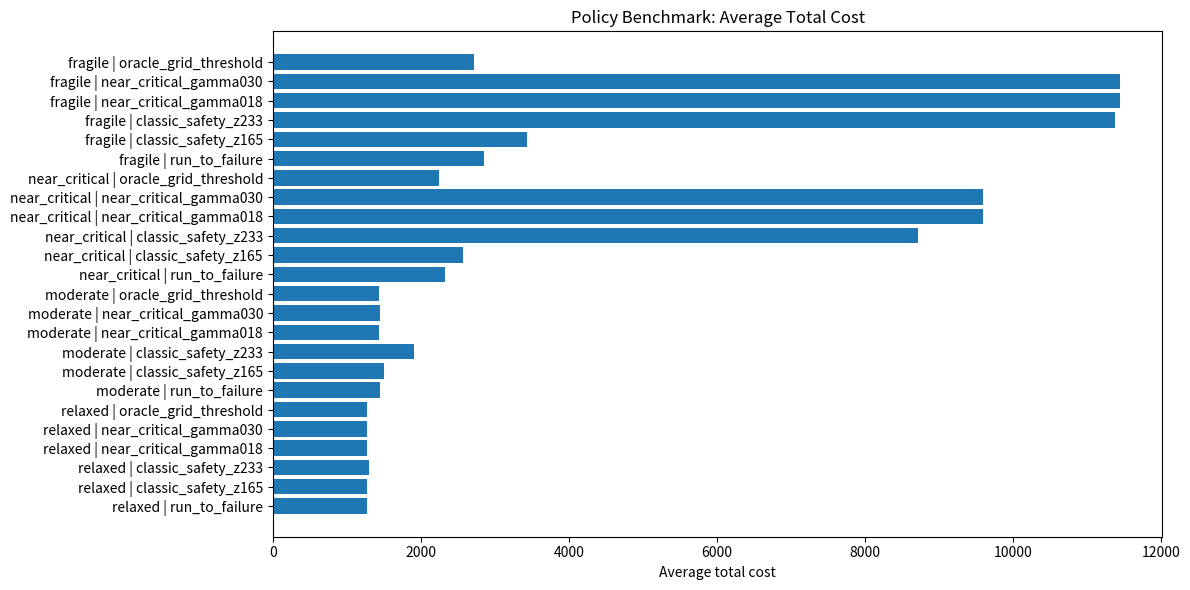
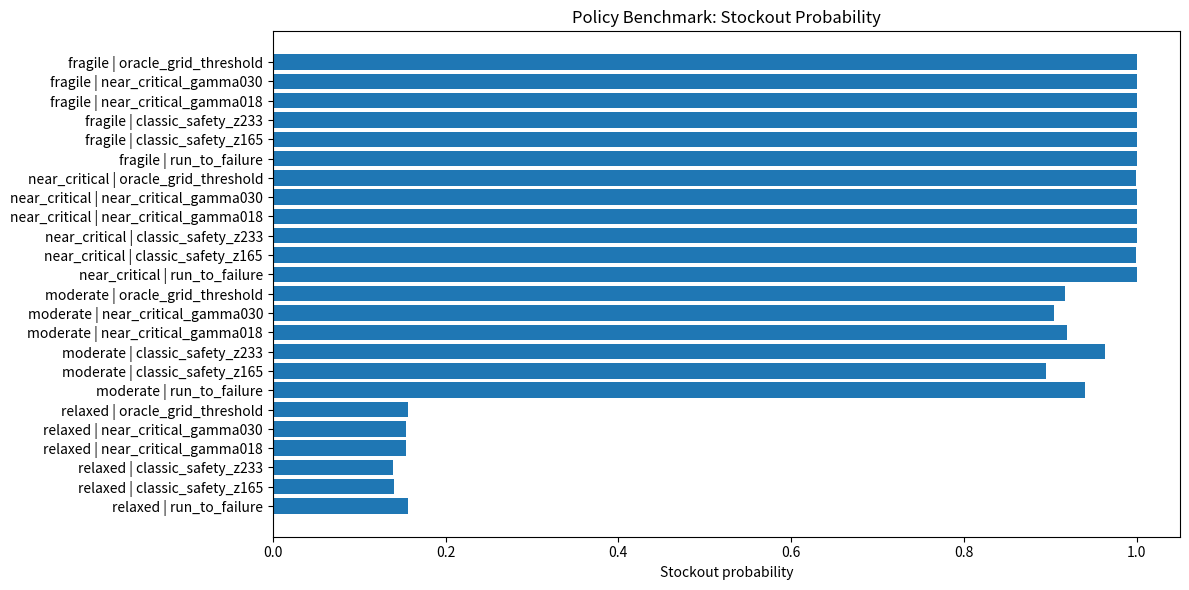
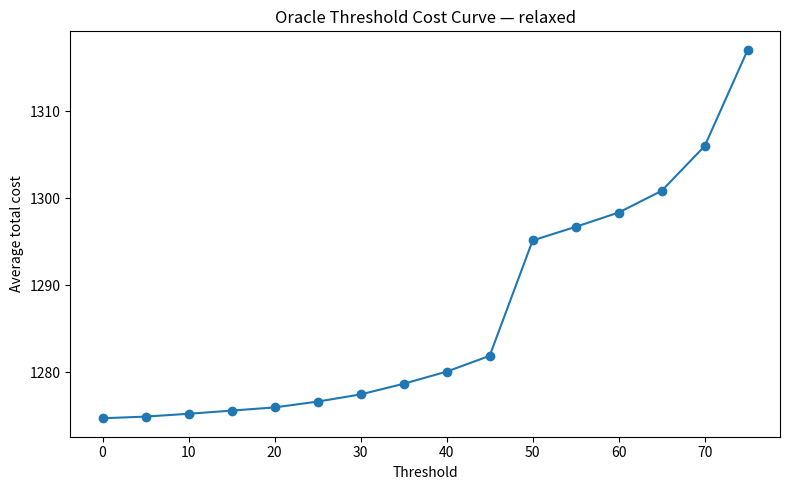
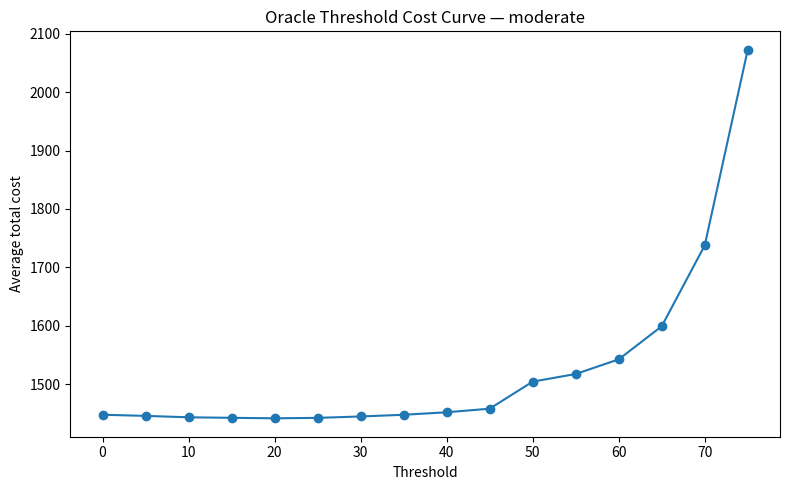
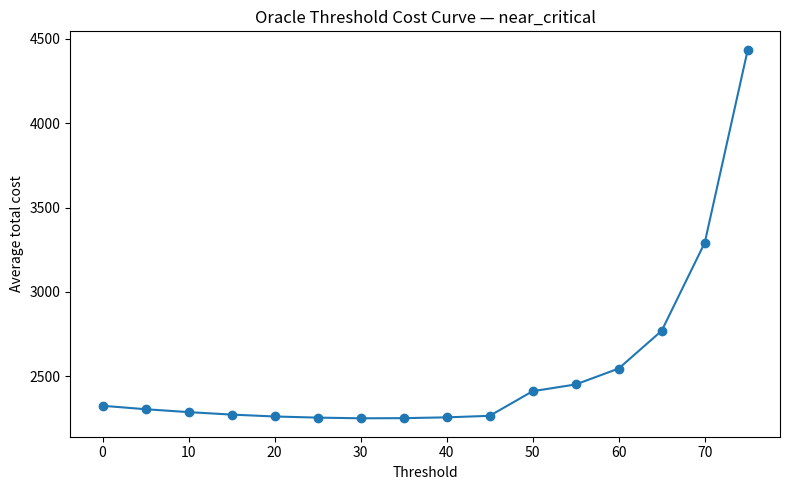
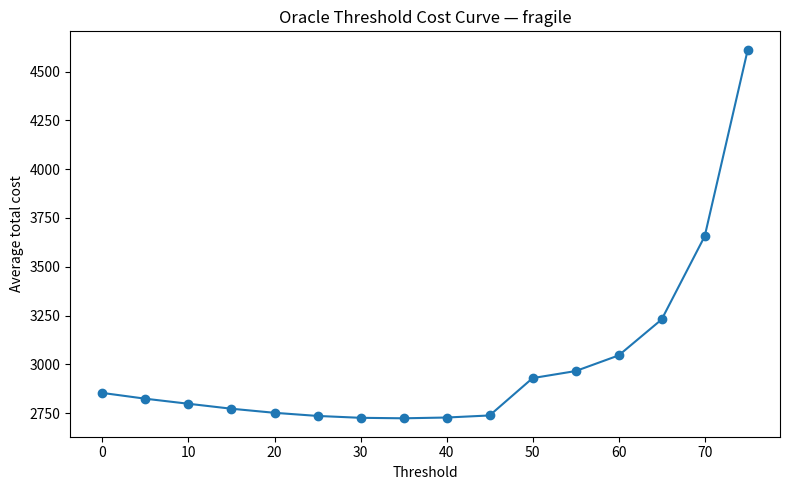

Reproduce these figures in Python, in order.
import os
import math
import numpy as np
import pandas as pd
import matplotlib.pyplot as plt

OUT = "near_critical_benchmark_results"
os.makedirs(OUT, exist_ok=True)

SEED = 20260606
N_RUNS = 5000
T = 365

C = 100
X0 = 50
S_MAX = 180

K_FAIL = 100.0
K_PREVENT = 10.0
HOLDING = 0.02

REGIMES = [
    {"name": "relaxed",       "p": 0.05, "lam": 70},
    {"name": "moderate",      "p": 0.10, "lam": 80},
    {"name": "near_critical", "p": 0.15, "lam": 83},
    {"name": "fragile",       "p": 0.20, "lam": 79},
]

def stability_margin(p, lam):
    return (1 - p) * C - lam

def sigma2(p, lam):
    return lam + p * (1 - p) * C**2

def classic_safety_threshold(p, lam, z=1.65):
    return int(math.ceil(z * math.sqrt(sigma2(p, lam))))

def near_critical_threshold(p, lam, gamma=0.18):
    d = max(stability_margin(p, lam), 1e-6)
    return int(math.ceil(gamma * sigma2(p, lam) / d))

def simulate_policy(p, lam, threshold, rng):
    I = np.full(N_RUNS, X0, dtype=float)
    total_cost = np.zeros(N_RUNS)
    stockouts = np.zeros(N_RUNS)
    preventive = np.zeros(N_RUNS)
    served_demand = np.zeros(N_RUNS)
    total_demand = np.zeros(N_RUNS)

    for _ in range(T):
        intervene = I <= threshold
        total_cost += intervene * K_PREVENT
        preventive += intervene
        I[intervene] = X0

        disruptive = rng.random(N_RUNS) < p
        replenishment = np.where(disruptive, 0, C)
        demand = rng.poisson(lam, N_RUNS)
        total_demand += demand

        before_demand = I + replenishment
        served = np.minimum(before_demand, demand)
        served_demand += served
        I = np.minimum(before_demand - demand, S_MAX)

        failed = I <= 0
        stockouts += failed
        total_cost += failed * K_FAIL
        I[failed] = X0
        total_cost += HOLDING * np.maximum(I, 0)

    return {
        "threshold": threshold,
        "service_level": served_demand.sum() / total_demand.sum(),
        "stockout_probability": (stockouts > 0).mean(),
        "avg_stockouts": stockouts.mean(),
        "avg_preventive_actions": preventive.mean(),
        "avg_total_cost": total_cost.mean(),
    }

def evaluate_regime(regime):
    p = regime["p"]
    lam = regime["lam"]
    d = stability_margin(p, lam)
    policies = [
        ("run_to_failure", 0),
        ("classic_safety_z165", classic_safety_threshold(p, lam, z=1.65)),
        ("classic_safety_z233", classic_safety_threshold(p, lam, z=2.33)),
        ("near_critical_gamma018", near_critical_threshold(p, lam, gamma=0.18)),
        ("near_critical_gamma030", near_critical_threshold(p, lam, gamma=0.30)),
    ]
    rows = []
    for policy_name, threshold in policies:
        rng = np.random.default_rng(SEED)
        result = simulate_policy(p, lam, threshold, rng)
        result.update({"regime": regime["name"], "policy": policy_name, "p": p, "lambda": lam, "delta": d, "rho": lam / C, "sigma2": sigma2(p, lam)})
        rows.append(result)

    oracle_rows = []
    for threshold in range(0, 80, 5):
        rng = np.random.default_rng(SEED)
        result = simulate_policy(p, lam, threshold, rng)
        result.update({"regime": regime["name"], "policy": "oracle_grid_threshold", "p": p, "lambda": lam, "delta": d, "rho": lam / C, "sigma2": sigma2(p, lam)})
        oracle_rows.append(result)
    rows.append(min(oracle_rows, key=lambda x: x["avg_total_cost"]))
    return rows, oracle_rows

all_rows, oracle_all = [], []
for regime in REGIMES:
    rows, oracle_rows = evaluate_regime(regime)
    all_rows.extend(rows)
    oracle_all.extend(oracle_rows)

df = pd.DataFrame(all_rows)
oracle_df = pd.DataFrame(oracle_all)
df.to_csv(os.path.join(OUT, "policy_benchmark_summary.csv"), index=False)
oracle_df.to_csv(os.path.join(OUT, "oracle_threshold_grid.csv"), index=False)

print("\n=== POLICY BENCHMARK SUMMARY ===\n")
print(df[["regime","policy","p","lambda","delta","threshold","service_level","stockout_probability","avg_stockouts","avg_preventive_actions","avg_total_cost"]].to_string(index=False))

best_by_regime = df.loc[df.groupby("regime")["avg_total_cost"].idxmin()].copy()
print("\n=== BEST POLICY BY REGIME ===\n")
print(best_by_regime[["regime","policy","delta","threshold","service_level","stockout_probability","avg_total_cost"]].to_string(index=False))

plt.figure(figsize=(12, 6))
plot_df = df.copy(); plot_df["label"] = plot_df["regime"] + " | " + plot_df["policy"]
plt.barh(plot_df["label"], plot_df["avg_total_cost"])
plt.xlabel("Average total cost"); plt.title("Policy Benchmark: Average Total Cost")
plt.tight_layout(); plt.savefig(os.path.join(OUT, "policy_cost_comparison.png"), dpi=160); plt.close()

plt.figure(figsize=(12, 6))
plt.barh(plot_df["label"], plot_df["stockout_probability"])
plt.xlabel("Stockout probability"); plt.title("Policy Benchmark: Stockout Probability")
plt.tight_layout(); plt.savefig(os.path.join(OUT, "policy_stockout_probability.png"), dpi=160); plt.close()

for regime in REGIMES:
    od = oracle_df[oracle_df["regime"] == regime["name"]].sort_values("threshold")
    plt.figure(figsize=(8, 5)); plt.plot(od["threshold"], od["avg_total_cost"], marker="o")
    plt.xlabel("Threshold"); plt.ylabel("Average total cost"); plt.title(f"Oracle Threshold Cost Curve — {regime['name']}")
    plt.tight_layout(); plt.savefig(os.path.join(OUT, f"oracle_curve_{regime['name']}.png"), dpi=160); plt.close()

report_lines = [
    "# Near-Critical Policy Benchmark", "", "## Purpose", "",
    "Controlled one-node benchmark before scaling to a full supply chain digital twin.", "",
    "The goal is to test whether near-critical buffer policies show measurable advantage against classical safety-stock-style policies.", "",
    "## Best Policy by Regime", "",
    best_by_regime[["regime","policy","delta","threshold","service_level","stockout_probability","avg_total_cost"]].to_string(index=False), "",
    "## Interpretation Guide", "",
    "- If near-critical policies beat classic policies in near-critical or fragile regimes, the approach has signal.",
    "- If the oracle grid beats everything, the next step is to learn an adaptive approximation to the oracle threshold.",
    "- If classic policies dominate, the near-critical rule needs reformulation before going into the digital twin.",
]
with open(os.path.join(OUT, "executive_summary.md"), "w", encoding="utf-8") as f: f.write("\n".join(report_lines))
print(f"\nFiles written to: {OUT}/")
